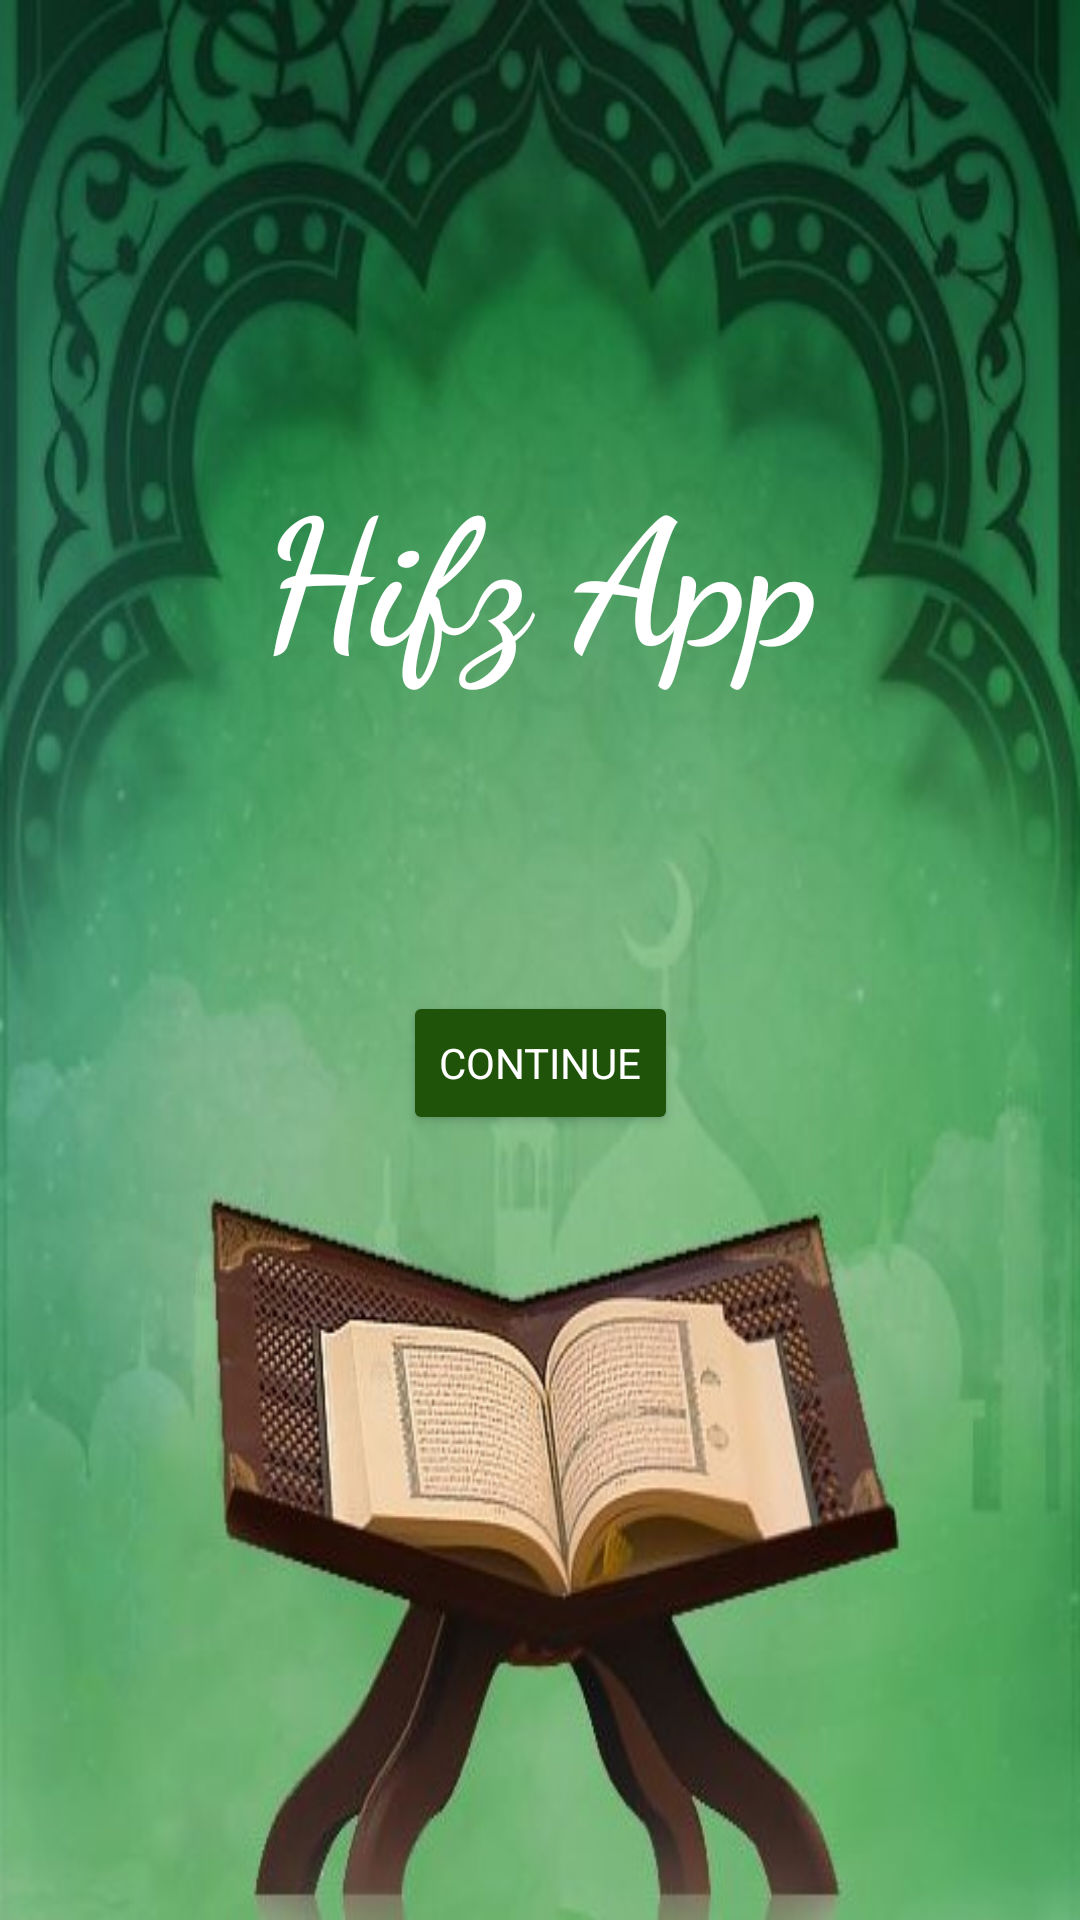

Here is an Android app screen rendered from its layout file. Give the layout XML and the strings, colors and styles it references.
<!-- AndroidManifest.xml: application theme Theme.HIfzApp -->
<!-- res/layout/activity_main_page.xml -->
<?xml version="1.0" encoding="utf-8"?>
<androidx.constraintlayout.widget.ConstraintLayout xmlns:android="http://schemas.android.com/apk/res/android"
    xmlns:app="http://schemas.android.com/apk/res-auto"
    xmlns:tools="http://schemas.android.com/tools"
    android:layout_width="match_parent"
    android:layout_height="match_parent"
    android:background="@drawable/back"
    tools:context=".MainPage">

    <TextView
        android:id="@+id/textView3"
        android:layout_width="wrap_content"
        android:layout_height="wrap_content"
        android:layout_marginTop="150dp"
        android:fontFamily="cursive"
        android:text="Hifz App"
        android:textColor="#FFFF"
        android:textSize="58dp"
        android:textStyle="bold"
        app:layout_constraintEnd_toEndOf="parent"
        app:layout_constraintStart_toStartOf="parent"
        app:layout_constraintTop_toTopOf="parent" />


    <Button
        android:id="@+id/con"
        android:layout_width="wrap_content"
        android:layout_height="wrap_content"
        android:layout_marginTop="100dp"
        android:backgroundTint="#1F5309"
        android:fontFamily="sans-serif"
        android:text="Continue"
        android:textColor="#FFFFFF"
        app:layout_constraintEnd_toEndOf="parent"
        app:layout_constraintStart_toStartOf="parent"
        app:layout_constraintTop_toBottomOf="@+id/textView3" />
</androidx.constraintlayout.widget.ConstraintLayout>
<!-- resources referenced by this layout -->
<resources>
  <!-- drawable back: jpg bitmap (drawable, 83606 bytes) -->
  <style name="Theme.HIfzApp" parent="Theme.MaterialComponents.DayNight.DarkActionBar">
          
          <item name="colorPrimary">@color/purple_500</item>
          <item name="colorPrimaryVariant">@color/purple_700</item>
          <item name="colorOnPrimary">@color/white</item>
          
          <item name="colorSecondary">@color/teal_200</item>
          <item name="colorSecondaryVariant">@color/teal_700</item>
          <item name="colorOnSecondary">@color/black</item>
          
          <item name="android:statusBarColor">?attr/colorPrimaryVariant</item>
          
      </style>
  <!-- not gathered from this repository: default colours our renderer supplied (Android Studio template values) -->
  <color name="purple_500">#FF6200EE</color>
  <color name="purple_700">#FF3700B3</color>
  <color name="teal_200">#FF03DAC5</color>
  <color name="teal_700">#FF018786</color>
  <color name="black">#FF000000</color>
  <color name="white">#FFFFFFFF</color>
</resources>
